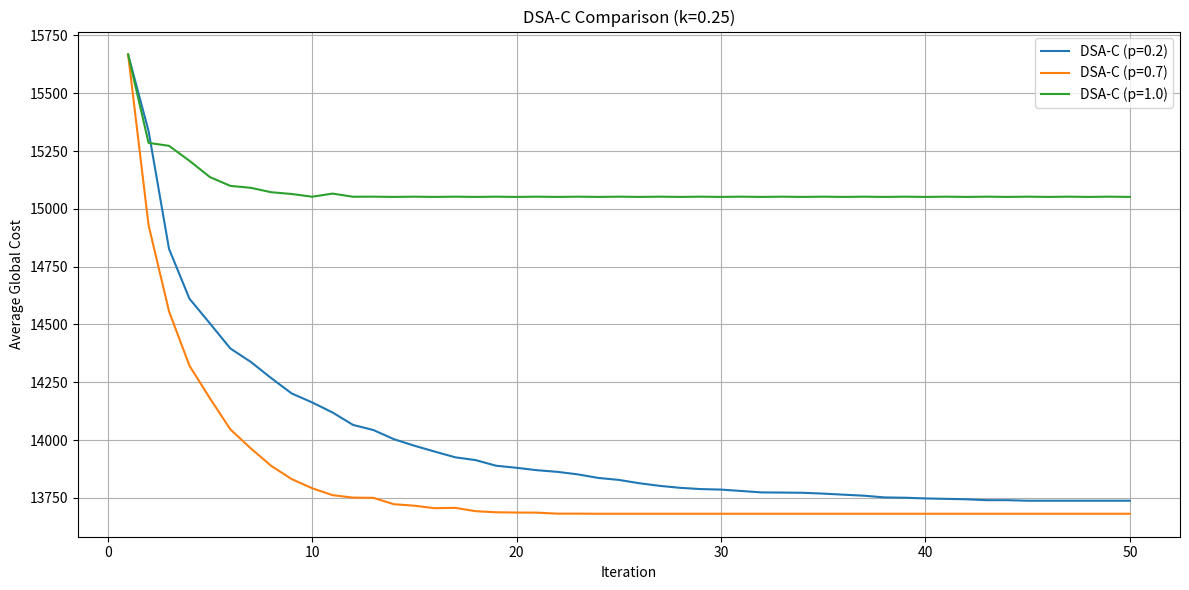
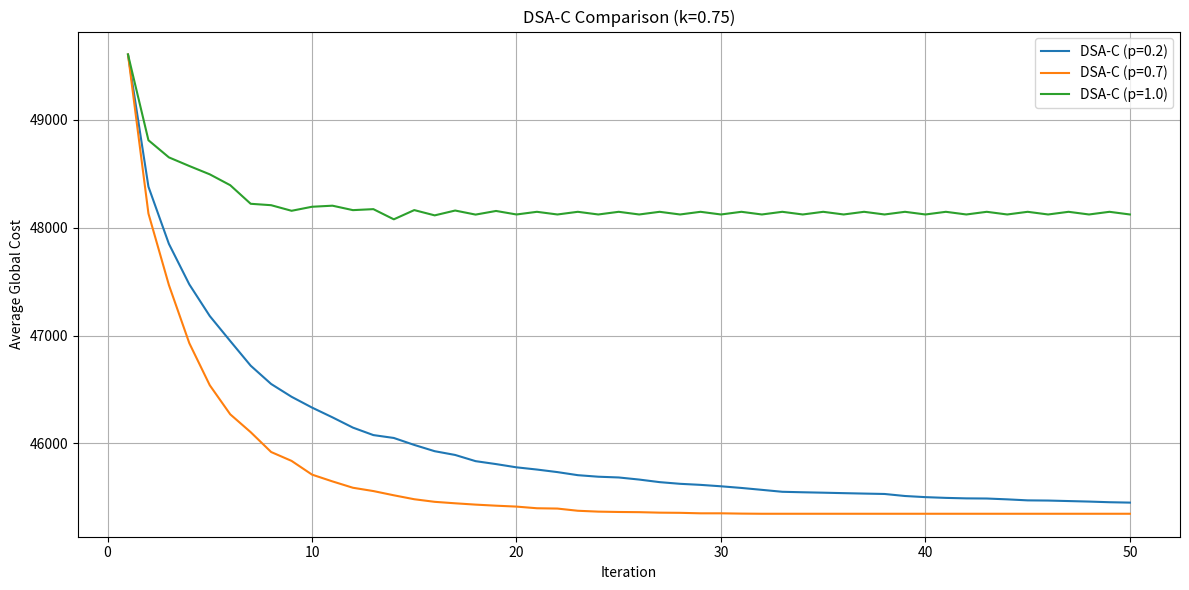
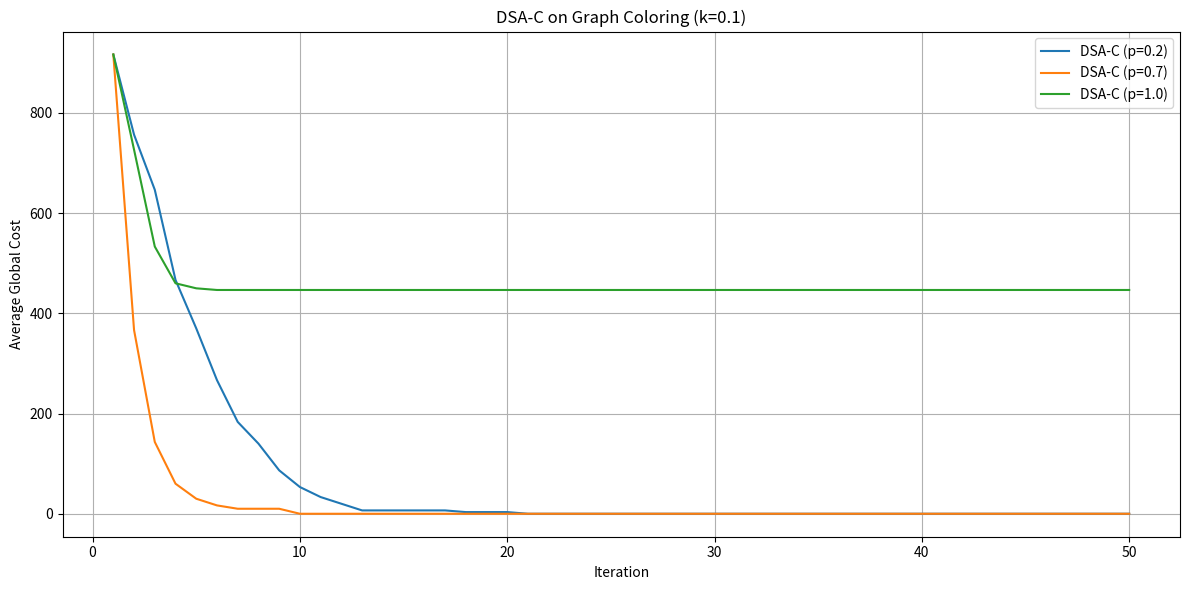

Reproduce these figures in Python, in order.
import random
import networkx as nx
import matplotlib.pyplot as plt

class Agent:
    def __init__(self, agent_id, domain, problem_type='general'):
        self.agent_id = agent_id
        self.domain = domain[:]
        self.problem_type = problem_type
        self.value = random.choice(self.domain)
        self.neighbors = []  # רק רשימת IDs של שכנים
        self.cost_tables = {}  # עלויות מול שכנים
        self.inbox = []  # תיבת דואר - הודעות נכנסות באיטרציה הנוכחית

    def add_symmetric_neighbor(self, neighbor):
        """הוספת שכן עם טבלת עלות סימטרית בין שני הסוכנים."""
        if neighbor.agent_id in self.neighbors:
            return  # לא להוסיף פעמיים

        self.neighbors.append(neighbor.agent_id)
        neighbor.neighbors.append(self.agent_id)

        table = {}
        for my_val in self.domain:
            for neighbor_val in neighbor.domain:
                if self.problem_type == 'general':
                    cost = random.randint(100, 200)
                elif self.problem_type == 'coloring':
                    cost = 0 if my_val != neighbor_val else 100
                table[(my_val, neighbor_val)] = cost
                table[(neighbor_val, my_val)] = cost  # סימטריה

        # שימור אותה טבלה אצל שני הסוכנים
        self.cost_tables[neighbor.agent_id] = table
        neighbor.cost_tables[self.agent_id] = table

    def receive_messages(self, messages):
        self.inbox = messages  # כל ההודעות שקיבלתי באיטרציה

    def compute_cost(self, my_value, received_messages):
        """חישוב עלות נוכחית או עבור ערך אלטרנטיבי."""
        total_cost = 0
        for msg in received_messages:
            neighbor_id = msg['sender']
            neighbor_value = msg['value']
            cost_table = self.cost_tables.get(neighbor_id)
            if cost_table is not None:
                cost = cost_table.get((my_value, neighbor_value), 0)
                total_cost += cost
            else:
                # אם אין טבלה בכלל לשכן – מתעלמים
                continue
        return total_cost

    def run_dsa(self, p):
        outgoing_messages = []

        current_cost = self.compute_cost(self.value, self.inbox)
        best_value = self.value
        best_cost = current_cost

        for value in self.domain:
            if value == self.value:
                continue
            cost = self.compute_cost(value, self.inbox)
            if cost < best_cost:
                best_value = value
                best_cost = cost

        changed = False
        old_value = self.value
        if best_value != self.value:
            if random.random() < p:
                self.value = best_value
                changed = True

        for neighbor_id in self.neighbors:
            outgoing_messages.append({
                'sender': self.agent_id,
                'receiver': neighbor_id,
                'value': self.value
            })

        return outgoing_messages, changed, old_value, self.value


####################################3

import random
import networkx as nx
import matplotlib.pyplot as plt

class CreateEnvironment:
    def __init__(self, num_agents=30, domain=None, problem_type='general', seed=123):
        self.num_agents = num_agents
        self.problem_type = problem_type
        self.seed = seed
        self.agents = []  # ניצור משתנה לשמירת הסוכנים
        if domain is not None:
            self.domain = domain
        elif self.problem_type == 'coloring':
            self.domain = ['red', 'green', 'blue','pink','yellow']  # דומיין קטן לצביעת גרף (3 צבעים)
        else:
            self.domain = ['a', 'b', 'c', 'd', 'e']  # דומיין רגיל

    def create_agents(self):
        random.seed(self.seed)
        self.agents = [
            Agent(agent_id=i, domain=self.domain, problem_type=self.problem_type)
            for i in range(1, self.num_agents + 1)
        ]
        print("\n--- סוכנים וערכים התחלתיים ---")
        for agent in self.agents:
            print(f"סוכן {agent.agent_id}: ערך התחלתי = {agent.value}")
        return self.agents

    def connect_agents(self, k, seed=42):
        random.seed(seed)
        for i in range(len(self.agents)):
            for j in range(i + 1, len(self.agents)):
                if random.random() < k:
                    self.agents[i].add_symmetric_neighbor(self.agents[j])

        print("\n--- רשימת שכנויות ---")
        for agent in self.agents:
            print(f"סוכן {agent.agent_id}: שכנים = {agent.neighbors}")
        return self.agents

    def draw_graph(self):
        """מצייר את הגרף של הסוכנים והחיבורים ביניהם."""
        G = nx.Graph()

        # הוספת קודקודים
        for agent in self.agents:
            G.add_node(agent.agent_id)

        # הוספת קשתות
        for agent in self.agents:
            for neighbor_id in agent.neighbors:
                if not G.has_edge(agent.agent_id, neighbor_id):
                    G.add_edge(agent.agent_id, neighbor_id)

        # ציור
        plt.figure(figsize=(12, 8))
        pos = nx.spring_layout(G, seed=42)
        nx.draw(G, pos, with_labels=True, node_color='lightblue', edge_color='gray', node_size=500, font_size=10)
        plt.title("רשת סוכנים - חיבורים בין סוכנים")
        plt.show()

    @staticmethod
    def draw_colored_graph(agents):
        import matplotlib.pyplot as plt
        import networkx as nx

        G = nx.Graph()

        for agent in agents:
            G.add_node(agent.agent_id)

        for agent in agents:
            for neighbor_id in agent.neighbors:
                if not G.has_edge(agent.agent_id, neighbor_id):
                    G.add_edge(agent.agent_id, neighbor_id)

        color_mapping = {
            'red': 'red',
            'blue': 'blue',
            'green': 'green',
            'pink': 'pink',
            'yellow': 'yellow'
        }

        node_colors = [color_mapping.get(agent.value.lower(), 'gray') for agent in agents]

        pos = nx.spring_layout(G, seed=42)
        plt.figure(figsize=(12, 8))
        nx.draw(G, pos, with_labels=True, node_color=node_colors, edge_color='gray', node_size=500, font_size=10)
        plt.title("גרף צבוע לפי ערכים שנבחרו ע\"י הסוכנים")
        plt.show()



###########################################
class DCOPEnvironment:
    def __init__(self, agents):
        self.agents = {agent.agent_id: agent for agent in agents}
        self.mailboxes = {agent.agent_id: [] for agent in agents}

    def receive_all_messages(self):
        """נותן לכל סוכן את ההודעות שהגיעו אליו"""
        for agent_id, agent in self.agents.items():
            agent.receive_messages(self.mailboxes[agent_id])

    def run_all_agents(self, p, algorithm='DSA'):
        """מריץ את כל הסוכנים ומנהל שליחת הודעות"""
        new_mailboxes = {agent_id: [] for agent_id in self.agents}
        changes = 0

        for agent_id, agent in self.agents.items():
            if algorithm == 'DSA':
                outgoing_messages, changed = agent.run_dsa(p)
            else:
                raise ValueError(f"Unknown algorithm: {algorithm}")

            for msg in outgoing_messages:
                new_mailboxes[msg['receiver']].append(msg)

            if changed:
                changes += 1

        self.mailboxes = new_mailboxes
        return changes

    def get_global_cost(self):
        """חישוב עלות כוללת של הרשת"""
        total_cost = 0
        visited_pairs = set()

        for agent_id, agent in self.agents.items():
            for neighbor_id in agent.neighbors:
                if (agent_id, neighbor_id) not in visited_pairs and (neighbor_id, agent_id) not in visited_pairs:
                    my_value = agent.value
                    neighbor_value = self.agents[neighbor_id].value
                    cost = agent.cost_tables[neighbor_id].get((my_value, neighbor_value), 0)
                    total_cost += cost
                    visited_pairs.add((agent_id, neighbor_id))

        return total_cost

    def print_cost_tables(self):
        print("\n--- טבלאות עלויות לכל סוכן מול שכניו ---")
        for agent_id, agent in self.agents.items():
            print(f"\nסוכן {agent_id}:")
            for neighbor_id, table in agent.cost_tables.items():
                print(f"  מול שכן {neighbor_id}:")
                for (my_val, neighbor_val), cost in sorted(table.items()):
                    print(f"    ({my_val}, {neighbor_val}) → {cost}")


###############################################################


class Simulator:
    def __init__(self, environment):
        self.environment = environment
        self.costs_over_time = []

    def run(self, p, algorithm='DSA', max_iterations=50):
        print("\n--- מתחילים סימולציה ---")

        for iteration in range(max_iterations):
            print(f"\n>>> איטרציה {iteration} <<<")

            # שלב קבלת הודעות
            self.environment.receive_all_messages()

            # שלב ריצה
            changes = 0
            detailed_changes = []

            new_mailboxes = {agent_id: [] for agent_id in self.environment.agents}

            for agent_id, agent in self.environment.agents.items():
                if algorithm == 'DSA':
                    outgoing_messages, changed, old_value, new_value = agent.run_dsa(p)
                else:
                    raise ValueError(f"Unknown algorithm: {algorithm}")

                for msg in outgoing_messages:
                    new_mailboxes[msg['receiver']].append(msg)

                if changed:
                    changes += 1
                    detailed_changes.append((agent_id, old_value, new_value))

            self.environment.mailboxes = new_mailboxes

            # שמירת עלות כוללת
            global_cost = self.environment.get_global_cost()
            self.costs_over_time.append(global_cost)

            # הדפסה מפורטת
            if detailed_changes:
                print(f"🌀 {changes} סוכנים שינו ערך:")
                for agent_id, old, new in detailed_changes:
                    print(f"  סוכן {agent_id}: {old} → {new}")
            else:
                print("✅ אף סוכן לא שינה ערך - התכנסות!")

            print(f"💰 עלות כוללת ברשת: {global_cost}")

            ##if changes == 0:
              ##  print(f"✅ התכנסות באיטרציה {iteration}")
                ##break
        min_iterations_before_checking_convergence = 5  # רוץ לפחות 5 איטרציות לפני בדיקת עצירה

        for iteration in range(max_iterations):
            # קבלת הודעות, ריצה, שליחת הודעות (כמו שיש אצלך)

            # בסוף איטרציה:
            if iteration >= min_iterations_before_checking_convergence and changes == 0:
                print(f"✅ התכנסות הושגה באיטרציה {iteration}")
                break




import matplotlib.pyplot as plt
import numpy as np
import numpy as np
import matplotlib.pyplot as plt


# פונקציה: להריץ 30 בעיות ולחשב ממוצע על כל איטרציה
def average_costs_over_runs(p, k=0.25, problem_type='general', max_iterations=50, num_runs=30):
    all_runs_costs = []

    for run in range(num_runs):
        creator = CreateEnvironment(problem_type=problem_type, seed=run)
        agents = creator.create_agents()
        creator.connect_agents(k=k)
        env = DCOPEnvironment(agents)
        simulator = Simulator(env)
        simulator.run(p=p, algorithm='DSA', max_iterations=max_iterations)
        all_runs_costs.append(simulator.costs_over_time)

    return np.mean(np.array(all_runs_costs), axis=0)


# פונקציה: מציירת את הגרף ל-k מסוים
def plot_dsa_for_k(k, problem_type='general', save_as=None):
    ps = [0.2, 0.7, 1.0]
    max_iterations = 50

    plt.figure(figsize=(12, 6))

    for p in ps:
        avg_costs = average_costs_over_runs(p=p, k=k, problem_type=problem_type, max_iterations=max_iterations)
        plt.plot(range(1, max_iterations + 1), avg_costs, label=f'DSA-C (p={p})')

    plt.xlabel('Iteration')
    plt.ylabel('Average Global Cost')

    if problem_type == 'coloring':
        title = "DSA-C on Graph Coloring (k=0.1)"
    else:
        title = f"DSA-C Comparison (k={k})"
    plt.title(title)

    plt.legend()
    plt.grid(True)
    plt.tight_layout()

    if save_as:
        plt.savefig(save_as)  # שמירת גרף לקובץ אם רוצים
    plt.show()


# פונקציה ראשית: להריץ הכל
def run_all_dsa_graphs():
    # גרף עבור k=0.25
    plot_dsa_for_k(k=0.25, problem_type='general', save_as="dsa_k025.png")

    # גרף עבור k=0.75
    plot_dsa_for_k(k=0.75, problem_type='general', save_as="dsa_k075.png")

    # גרף עבור בעיית צביעת גרף
    plot_dsa_for_k(k=0.1, problem_type='coloring', save_as="dsa_coloring.png")


# הפעלה
run_all_dsa_graphs()
